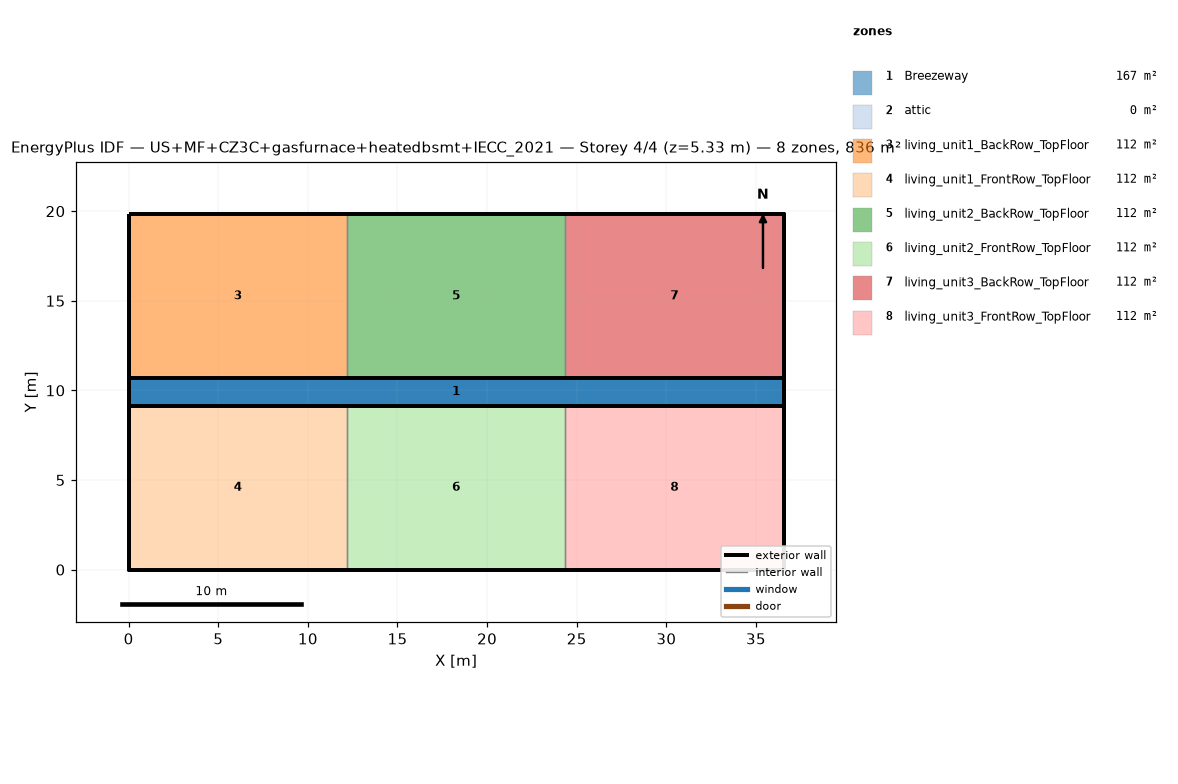
=== STOREY PLAN SPEC (per zone: floor XY polygon, exterior-wall plan segments, windows/doors) ===
zone 1: Breezeway  (167.0 m²)
  floor: (36.54, 9.16) (0.00, 9.16) (0.00, 10.68) (36.54, 10.68)
  floor: (36.54, 9.16) (0.00, 9.16) (0.00, 10.68) (36.54, 10.68)
  floor: (36.54, 9.16) (0.00, 9.16) (0.00, 10.68) (36.54, 10.68)
zone 2: attic  (0.0 m²)
  exterior wall: (36.54, 0.00) – (36.54, 19.84) – (36.54, 9.92)  [29.8 m]
  exterior wall: (0.00, 19.84) – (0.00, 0.00) – (0.00, 9.92)  [29.8 m]
zone 3: living_unit1_BackRow_TopFloor  (111.5 m²)
  floor: (12.18, 10.68) (0.00, 10.68) (0.00, 19.84) (12.18, 19.84)
  exterior wall: (12.18, 19.84) – (0.00, 19.84)  [12.2 m]
  exterior wall: (0.00, 19.84) – (0.00, 10.68)  [9.2 m]
  exterior wall: (0.00, 10.68) – (12.18, 10.68)  [12.2 m]
  interior walls: 1
zone 4: living_unit1_FrontRow_TopFloor  (111.5 m²)
  floor: (12.18, 0.00) (0.00, 0.00) (0.00, 9.16) (12.18, 9.16)
  exterior wall: (0.00, 0.00) – (12.18, 0.00)  [12.2 m]
  exterior wall: (0.00, 9.16) – (0.00, 0.00)  [9.2 m]
  exterior wall: (12.18, 9.16) – (0.00, 9.16)  [12.2 m]
  interior walls: 1
zone 5: living_unit2_BackRow_TopFloor  (111.5 m²)
  floor: (24.36, 10.68) (12.18, 10.68) (12.18, 19.84) (24.36, 19.84)
  exterior wall: (12.18, 10.68) – (24.36, 10.68)  [12.2 m]
  exterior wall: (24.36, 19.84) – (12.18, 19.84)  [12.2 m]
  interior walls: 2
zone 6: living_unit2_FrontRow_TopFloor  (111.5 m²)
  floor: (24.36, 0.00) (12.18, 0.00) (12.18, 9.16) (24.36, 9.16)
  exterior wall: (12.18, 0.00) – (24.36, 0.00)  [12.2 m]
  exterior wall: (24.36, 9.16) – (12.18, 9.16)  [12.2 m]
  interior walls: 2
zone 7: living_unit3_BackRow_TopFloor  (111.5 m²)
  floor: (36.54, 10.68) (24.36, 10.68) (24.36, 19.84) (36.54, 19.84)
  exterior wall: (36.54, 10.68) – (36.54, 19.84)  [9.2 m]
  exterior wall: (36.54, 19.84) – (24.36, 19.84)  [12.2 m]
  exterior wall: (24.36, 10.68) – (36.54, 10.68)  [12.2 m]
  interior walls: 1
zone 8: living_unit3_FrontRow_TopFloor  (111.5 m²)
  floor: (36.54, 0.00) (24.36, 0.00) (24.36, 9.16) (36.54, 9.16)
  exterior wall: (24.36, 0.00) – (36.54, 0.00)  [12.2 m]
  exterior wall: (36.54, 0.00) – (36.54, 9.16)  [9.2 m]
  exterior wall: (36.54, 9.16) – (24.36, 9.16)  [12.2 m]
  interior walls: 1

=== DERIVED (storey summary) ===
Building: US+MF+CZ3C+gasfurnace+heatedbsmt+IECC_2021
Storey: 4 of 4  (floor level z = 5.33 m)
Storey gross floor area: 836.2 m²
Zones on this storey: 8
  - Breezeway: floor 167.0 m²
  - attic: floor 0.0 m²; exterior wall 59.5 m (81.9 m²); WWR 0.0%
  - living_unit1_BackRow_TopFloor: floor 111.5 m²; exterior wall 33.5 m (86.9 m²); WWR 0.0%
  - living_unit1_FrontRow_TopFloor: floor 111.5 m²; exterior wall 33.5 m (86.9 m²); WWR 0.0%
  - living_unit2_BackRow_TopFloor: floor 111.5 m²; exterior wall 24.4 m (63.1 m²); WWR 0.0%
  - living_unit2_FrontRow_TopFloor: floor 111.5 m²; exterior wall 24.4 m (63.1 m²); WWR 0.0%
  - living_unit3_BackRow_TopFloor: floor 111.5 m²; exterior wall 33.5 m (86.9 m²); WWR 0.0%
  - living_unit3_FrontRow_TopFloor: floor 111.5 m²; exterior wall 33.5 m (86.9 m²); WWR 0.0%
Zone adjacency (shared interzone walls):
  - living_unit1_BackRow_TopFloor ↔ living_unit2_BackRow_TopFloor
  - living_unit1_FrontRow_TopFloor ↔ living_unit2_FrontRow_TopFloor
  - living_unit2_BackRow_TopFloor ↔ living_unit3_BackRow_TopFloor
  - living_unit2_FrontRow_TopFloor ↔ living_unit3_FrontRow_TopFloor